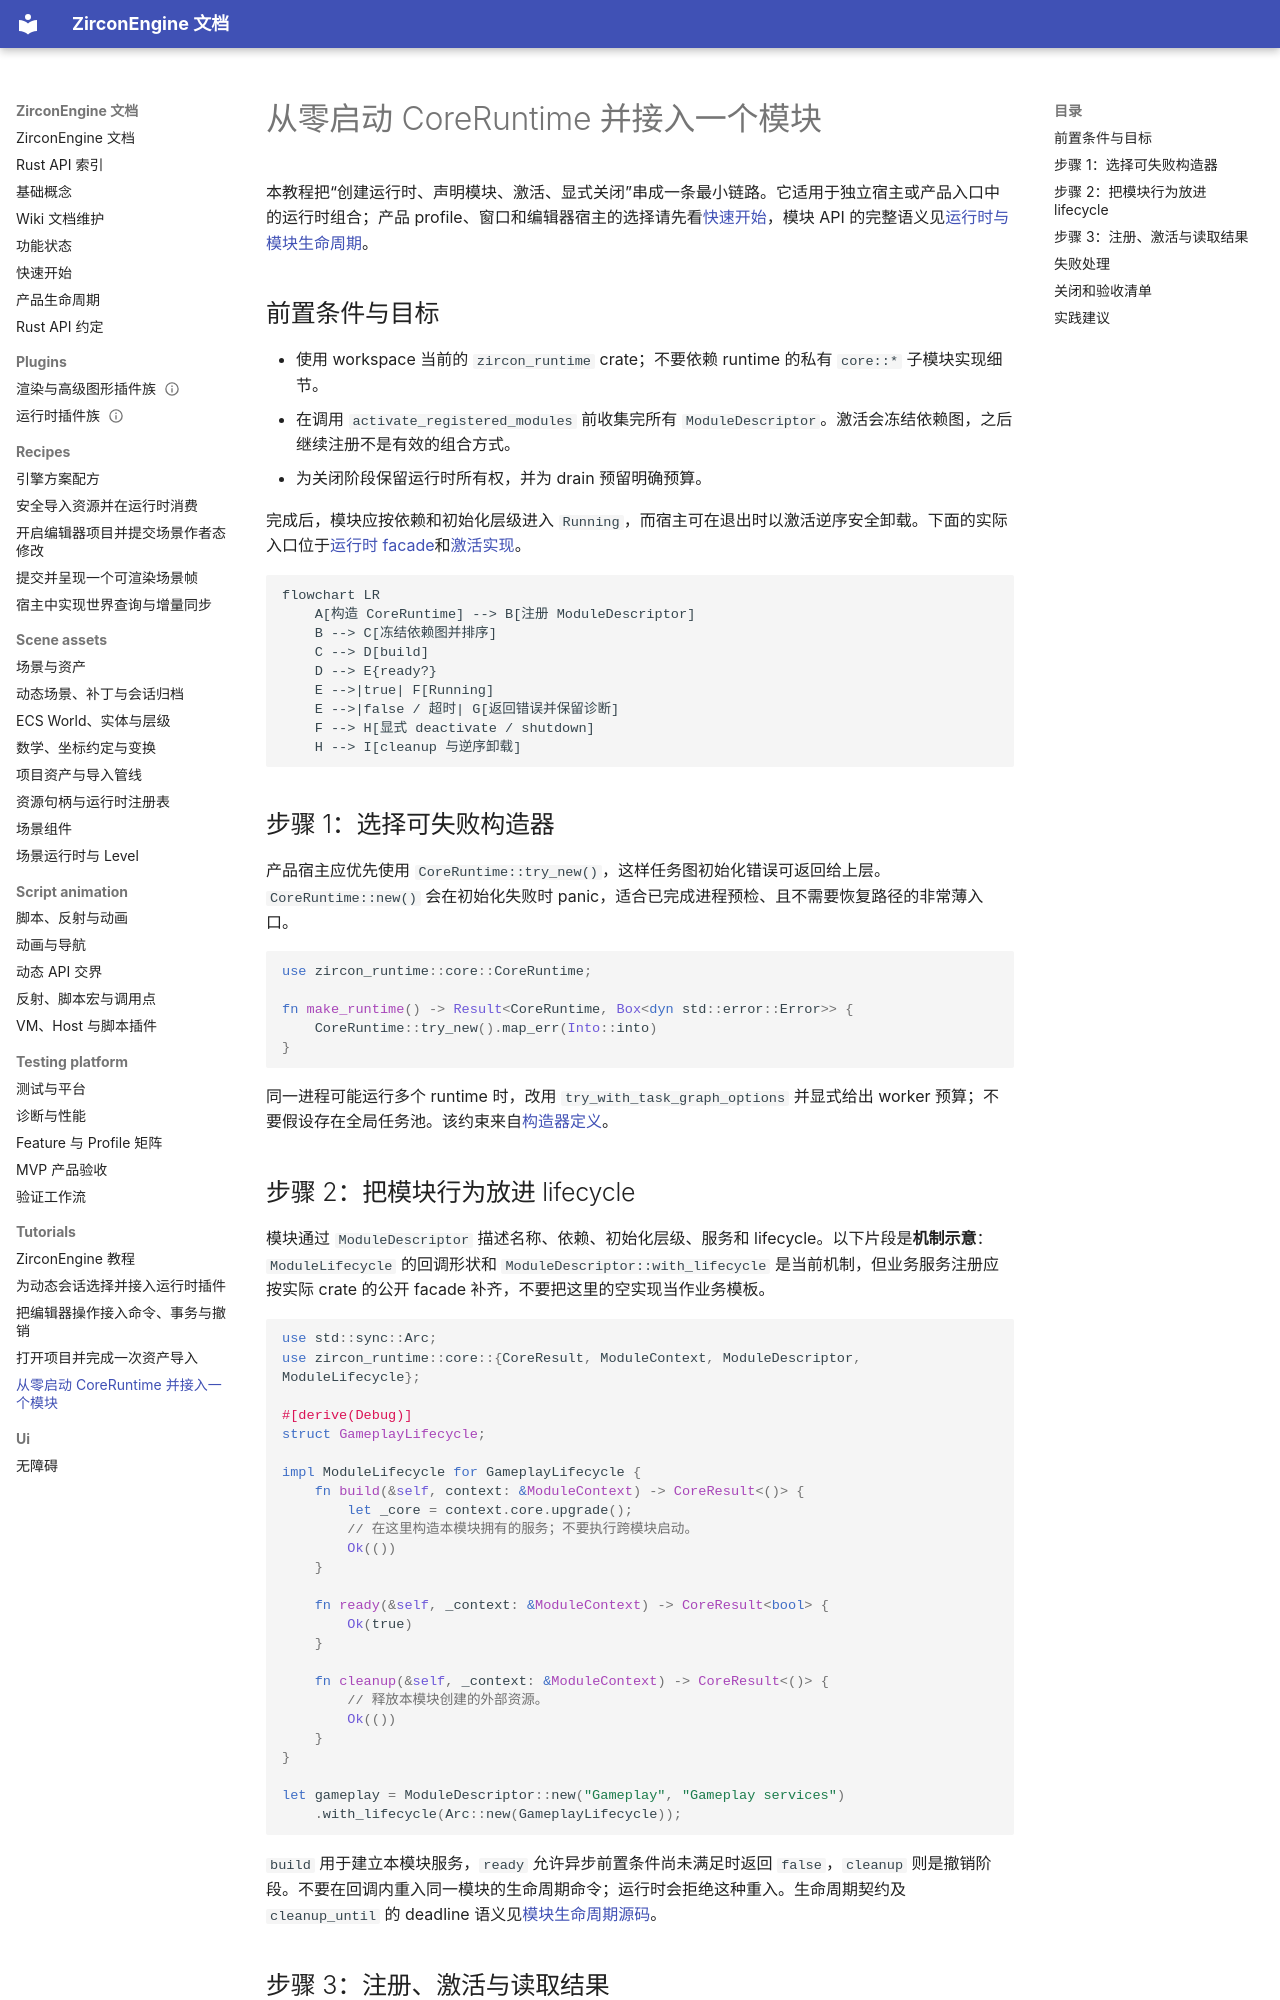

repository: He-Jiahui/ZirconEngine · page: tutorials/runtime-module-startup/index.html · generator: mkdocs

---
related_code:
  - zircon_runtime/src/core/runtime/runtime.rs
  - zircon_runtime/src/core/runtime/handle/activation.rs
  - zircon_runtime/src/core/runtime/descriptors/module_descriptor.rs
  - zircon_runtime/src/core/runtime/lifecycle.rs
implementation_files:
  - zircon_runtime/src/core/runtime/runtime.rs
  - zircon_runtime/src/core/runtime/handle/activation.rs
plan_sources:
  - user: 2026-09-09 扩展 ZirconEngine Wiki 教程与机制说明
  - docs/plans/zircon_runtime/frameworks/02-module-kernel-and-lifecycle-unification.md
tests:
  - zircon_runtime/src/core/runtime/tests
  - zircon_runtime/src/core/runtime/tests
doc_type: workflow-detail
---

# 从零启动 CoreRuntime 并接入一个模块

本教程把“创建运行时、声明模块、激活、显式关闭”串成一条最小链路。它适用于独立宿主或产品入口中的运行时组合；产品 profile、窗口和编辑器宿主的选择请先看[快速开始](../getting-started.md)，模块 API 的完整语义见[运行时与模块生命周期](../core-runtime/runtime-and-module-lifecycle.md)。

## 前置条件与目标

- 使用 workspace 当前的 `zircon_runtime` crate；不要依赖 runtime 的私有 `core::*` 子模块实现细节。
- 在调用 `activate_registered_modules` 前收集完所有 `ModuleDescriptor`。激活会冻结依赖图，之后继续注册不是有效的组合方式。
- 为关闭阶段保留运行时所有权，并为 drain 预留明确预算。

完成后，模块应按依赖和初始化层级进入 `Running`，而宿主可在退出时以激活逆序安全卸载。下面的实际入口位于[运行时 facade](https://github.com/He-Jiahui/ZirconEngine/blob/main/zircon_runtime/src/core/runtime/runtime.rs)和[激活实现](https://github.com/He-Jiahui/ZirconEngine/blob/main/zircon_runtime/src/core/runtime/handle/activation.rs)。

```mermaid
flowchart LR
    A[构造 CoreRuntime] --> B[注册 ModuleDescriptor]
    B --> C[冻结依赖图并排序]
    C --> D[build]
    D --> E{ready?}
    E -->|true| F[Running]
    E -->|false / 超时| G[返回错误并保留诊断]
    F --> H[显式 deactivate / shutdown]
    H --> I[cleanup 与逆序卸载]
```

## 步骤 1：选择可失败构造器

产品宿主应优先使用 `CoreRuntime::try_new()`，这样任务图初始化错误可返回给上层。`CoreRuntime::new()` 会在初始化失败时 panic，适合已完成进程预检、且不需要恢复路径的非常薄入口。

```rust
use zircon_runtime::core::CoreRuntime;

fn make_runtime() -> Result<CoreRuntime, Box<dyn std::error::Error>> {
    CoreRuntime::try_new().map_err(Into::into)
}
```

同一进程可能运行多个 runtime 时，改用 `try_with_task_graph_options` 并显式给出 worker 预算；不要假设存在全局任务池。该约束来自[构造器定义](https://github.com/He-Jiahui/ZirconEngine/blob/main/zircon_runtime/src/core/runtime/runtime.rs)。
